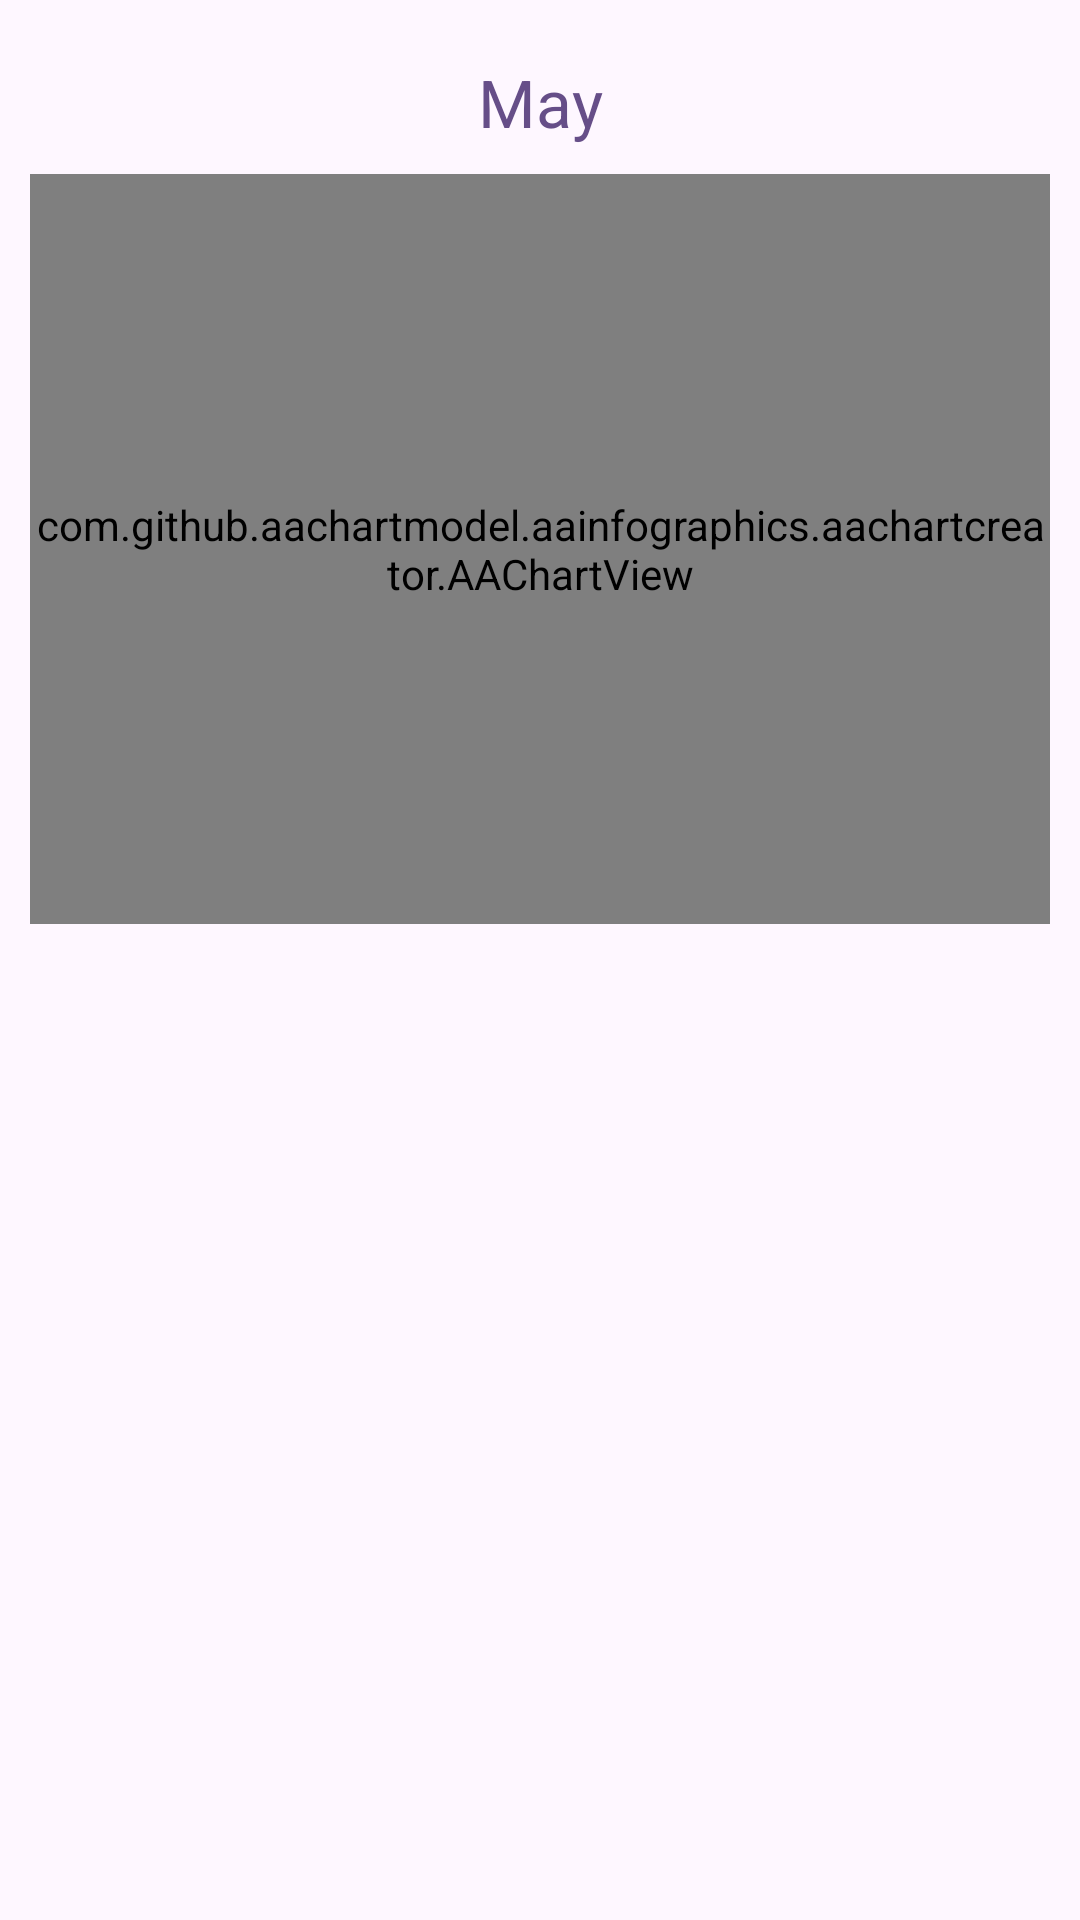

Here is an Android app screen rendered from its layout file. Give the layout XML and the strings, colors and styles it references.
<!-- AndroidManifest.xml: application theme Theme.MyApplication -->
<!-- res/layout/dialogue_chart.xml -->
<?xml version="1.0" encoding="utf-8"?>
<LinearLayout xmlns:android="http://schemas.android.com/apk/res/android"
    xmlns:app="http://schemas.android.com/apk/res-auto"
    android:layout_width="match_parent"
    android:layout_height="match_parent"
    android:orientation="vertical"
    android:padding="10dp">

    <LinearLayout
        android:layout_width="match_parent"
        android:layout_height="wrap_content"
        android:orientation="horizontal">

        <ImageButton
            android:id="@+id/btn_backs"
            android:layout_width="48dp"
            android:layout_height="48dp"
            android:backgroundTint="@color/transparent"
            android:contentDescription="@string/back_button"
            app:tint = "@color/colorSecondary"
            android:src="@drawable/arrow_back24" />

        <TextView
            android:id="@+id/textView_dates"
            android:layout_width="0dp"
            android:layout_height="48dp"
            android:layout_weight="1"
            android:gravity="center"
            android:text="May"
            android:textSize="22sp" />

        <ImageButton
            android:id="@+id/btn_forwords"
            android:layout_width="48dp"
            android:layout_height="48dp"
            android:backgroundTint="@color/transparent"
            android:contentDescription="@string/next_button"
            android:src="@drawable/arrow_forward24"
            app:tint="@color/colorSecondary" />

    </LinearLayout>

    <com.github.aachartmodel.aainfographics.aachartcreator.AAChartView
        android:id="@+id/chartview_profile"
        android:layout_width="match_parent"
        android:layout_height="250dp"
        android:layout_marginBottom="40dp">

    </com.github.aachartmodel.aainfographics.aachartcreator.AAChartView>

</LinearLayout>
<!-- resources referenced by this layout -->
<resources>
  <color name="colorSecondary">#4B3869</color>
  <color name="transparent">#00FFFFFF</color>
  <string name="back_button">back button</string>
  <string name="next_button">next Button</string>
  <style name="Theme.MyApplication" parent="Theme.Material3.Light.NoActionBar">
          <item name="android:colorPrimary">@color/colorPrimary</item>
          <item name="android:textColor">@color/colorPrimary</item>
          <item name="android:textAllCaps">false</item>
  
      </style>
  <color name="colorPrimary">#664E88</color>
</resources>
